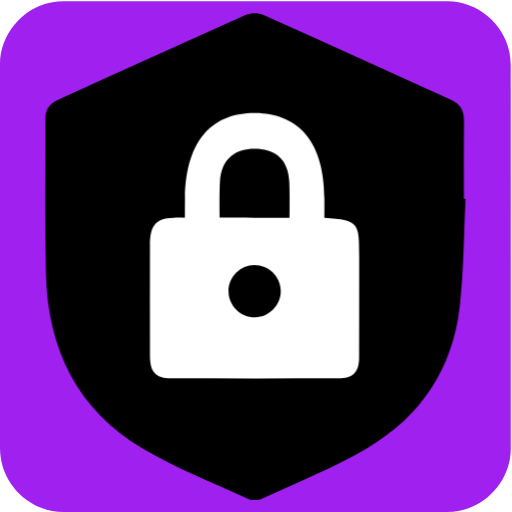
t = 0.00 s
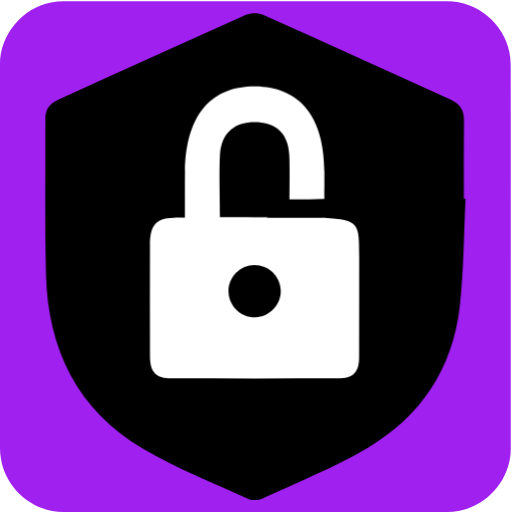
t = 0.45 s
t = 1.15 s: frame unchanged from t = 0.45 s, image omitted
t = 1.50 s: frame unchanged from t = 0.45 s, image omitted
t = 2.03 s: frame unchanged from t = 0.00 s, image omitted
t = 2.35 s: frame unchanged from t = 0.00 s, image omitted

The animated SVG that drew these frames (rendered in a browser with its animation timeline set to each time). Animation: 2 CSS @keyframes rules; one cycle of 3.00 s, repeats indefinitely.

<svg xmlns="http://www.w3.org/2000/svg" id="security" viewBox="0 0 769 769" width="500" height="500" shape-rendering="geometricPrecision" text-rendering="geometricPrecision" version="1.1">
  <style id="secure">
    @keyframes shield_animation__ts{0%,50%,56.666667%,to{transform:translate(319.537322px,683.248836px) scale(1,1)}53.333333%{transform:translate(319.537322px,683.248836px) scale(.8,.8)}}@keyframes lock_top_animation__to{0%,53.333333%,to{transform:translate(319.226515px,660.27px)}3.333333%,50%{transform:translate(319.226515px,650.27px)}}#shield_animation{animation:shield_animation__ts 3000ms linear infinite normal forwards}#lock_top_animation{animation:lock_top_animation__to 3000ms linear infinite normal forwards}
  </style>
  <g id="background" transform="matrix(4 0 0 4 -894.56 -2347.566)">
    <path id="square" d="M415.42 683.27v72.19c0 11.03-8.32 21.11-19.18 23.18-1.61.31-3.27.48-4.9.48-47.97.03-95.93.02-143.9.02-11.76 0-22.02-9.02-23.56-20.72a23.27 23.27 0 01-.23-3.12c-.01-48.09-.01-96.18-.01-144.26 0-11.03 8.32-21.12 19.18-23.18 1.61-.31 3.27-.48 4.9-.48 48.01-.02 96.02-.02 144.02-.02 11.03 0 21.13 8.33 23.18 19.18.3 1.61.48 3.27.48 4.9.03 23.95.02 47.89.02 71.83z" fill="#A020F0" stroke="none" stroke-width="1"/>
  </g>
  <g id="shield_lock_group" transform="matrix(4 0 0 4 -894.58 -2347.56)">
    <g id="shield_animation" transform="translate(319.537 683.249)">
      <path id="shield" d="M398.45 661.5c-.69 13.6-.66 27.28-2.22 40.78-2.69 23.13-14.64 41.09-34.57 52.78-12.62 7.4-26.37 12.88-39.7 19.05-1.43.66-3.68.75-5.09.11-13.22-6.07-26.89-11.43-39.39-18.77-24.68-14.48-35.85-37.37-36.58-65.45-.5-19.49-.15-39-.23-58.5-.01-3.42 1.55-5.66 4.59-7.04 23.57-10.7 47.11-21.47 70.75-32.01 1.85-.83 4.72-.8 6.58.03 23.51 10.49 46.93 21.21 70.38 31.83 3.37 1.53 4.92 3.94 4.88 7.69-.11 9.82-.04 19.64-.04 29.46.21.02.42.03.64.04z" transform="translate(-319.537 -683.249)" fill="#000" stroke="none" stroke-width="1"/>
    </g>
    <g id="lock_top_animation" transform="translate(319.227 660.27)">
      <g id="lock_top" transform="translate(-435.413 -668.135)" stroke="none" stroke-width="1">
        <path id="lock_top_main" d="M182.786 792.184c0-6.744.006-3.6-.004-9.998-.05-23.385-11.37-31.987-25.81-32.224-14.7-.236-26.28 8.524-26.54 32.224-.07 6.586 0 22.503 0 29.64-1.67 0 26.753-.015 25.553 0-7.09.127-11.04.201 0 0-9.845-.042-11.172.04 0 0 6.006-.028.569-.015 0 0 1.053.488-20.85.048 0 0 5.65-.015-1.899.109-7.96 0 7.545-.092 20.215-19.616 11.912-19.642 6.59.147 12.87.389 22.85 0z" transform="translate(278.84 -112.819)" fill="#FFF"/>
        <path id="lock_top_hole" d="M306.22 679.646c0-6.752-.32-16.822 0-23.173.48-9.298 6.27-12.565 12.97-12.593 6.82-.041 12.69 3.074 13.1 12.593.26 6.184 0 16.518 0 23.187-8.62-.014-17.1-.014-26.07-.014z" transform="translate(116.168 6.74)" fill="#000"/>
      </g>
    </g>
    <g id="lock_bottom" stroke="none" stroke-width="1">
      <path id="lock_bottom_main" d="M345.44 668.613c.109.1-.105.149-.005-.079-.071.11-.107.12-26.264.08-14.7-.15-26.092.028-26.076 0 11.427-.091-4.38.058 0-.01-1.67 0-3.054 0-4.254.01-7.09.08-8.881 3.406-8.891 10.366-.02 13.9-.03 27.8.01 41.69.02 6.01 2.23 8.28 8.04 8.29 20.85.03 41.69.03 62.54 0 5.65-.01 7.94-2.32 7.95-7.95.03-12.54.02-25.07.03-37.61.01-12.77.03-14.007-13.08-14.787z" fill="#FFF"/>
      <path id="lock_bottom_hole" d="M309.45 696.36c-.09-5.37 4.41-9.93 9.78-9.92 5.3.01 9.64 4.19 9.83 9.47.2 5.35-4.23 10.03-9.59 10.15-5.41.1-9.93-4.27-10.02-9.7z" fill="#000"/>
    </g>
  </g>
</svg>
